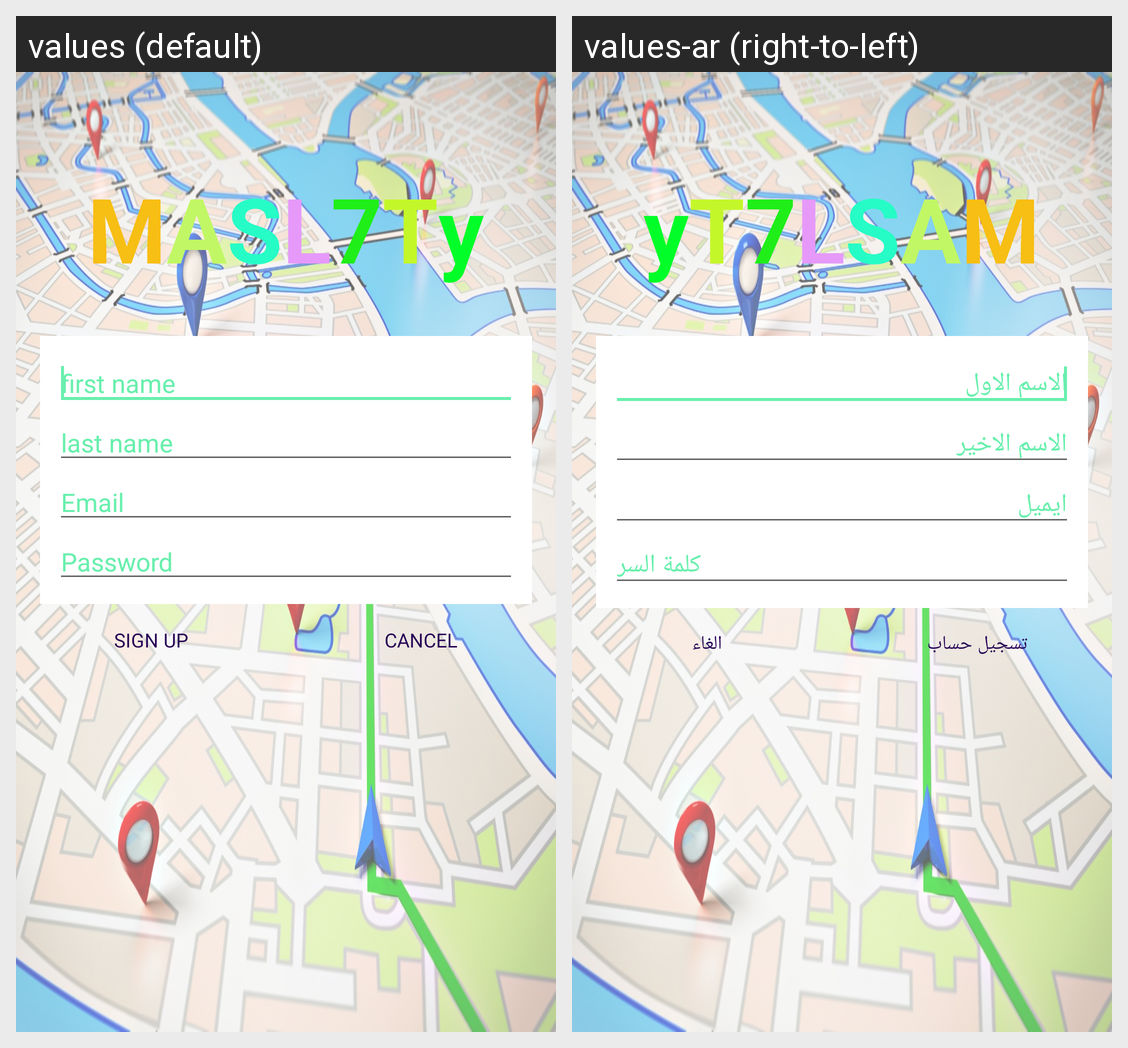

For this localized Android screen grid, give each drawn string resource with its value in every locale shown.
Android screen res/layout/activity_sign_up.xml rendered under 2 locales, left to right: values (default), values-ar (right-to-left). Device: Nexus 5 (rendered at 1080×1920; each locale shown at half size, 540×960, under a caption strip naming it); theme AppTheme.
Strings drawn on this screen, with the default value and each locale's value (text and hints the layout hard-codes, and strings that could not be matched under every locale, appear in the picture but are not listed):

m
  values: M
  values-ar: M  [not translated; the default value is used]

a
  values: A
  values-ar: A  [not translated; the default value is used]

s
  values: S
  values-ar: S  [not translated; the default value is used]

l
  values: L
  values-ar: L  [not translated; the default value is used]

_7
  values: 7
  values-ar: 7  [not translated; the default value is used]

t
  values: T
  values-ar: T  [not translated; the default value is used]

y
  values: y
  values-ar: y  [not translated; the default value is used]

first_name
  values: first name
  values-ar: الاسم الاول

last_name
  values: last name
  values-ar: الاسم الاخير

email_hint
  values: Email
  values-ar: ايميل

passowrd_hint_string
  values: Password
  values-ar: كلمة السر

sign_up_button_label
  values: SIGN UP
  values-ar: تسجيل حساب

cancel_button_label
  values: CANCEL
  values-ar: الغاء
